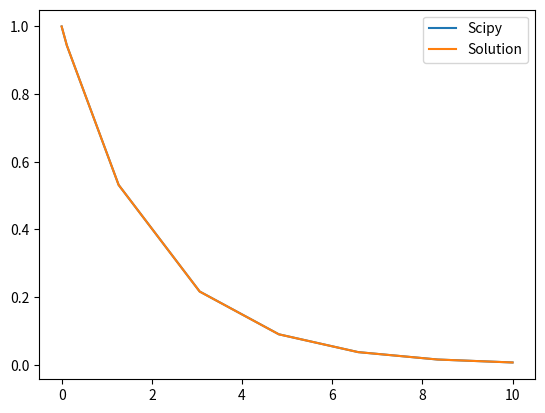

Source code (Python):
import matplotlib.pyplot as plt
import numpy as np
import scipy


def dydt(_t, y):
    return -0.5 * y


def solution(t):
    p = -0.5 * t
    return np.e**p


sol = scipy.integrate.solve_ivp(dydt, (0.0, 10.0), np.array([1.0]))
actual_y = []

for t in sol.t:
    actual_y.append(solution(t))

plt.plot(sol.t, sol.y[0], label="Scipy")
plt.plot(sol.t, actual_y, label="Solution")
plt.legend()
plt.show()
